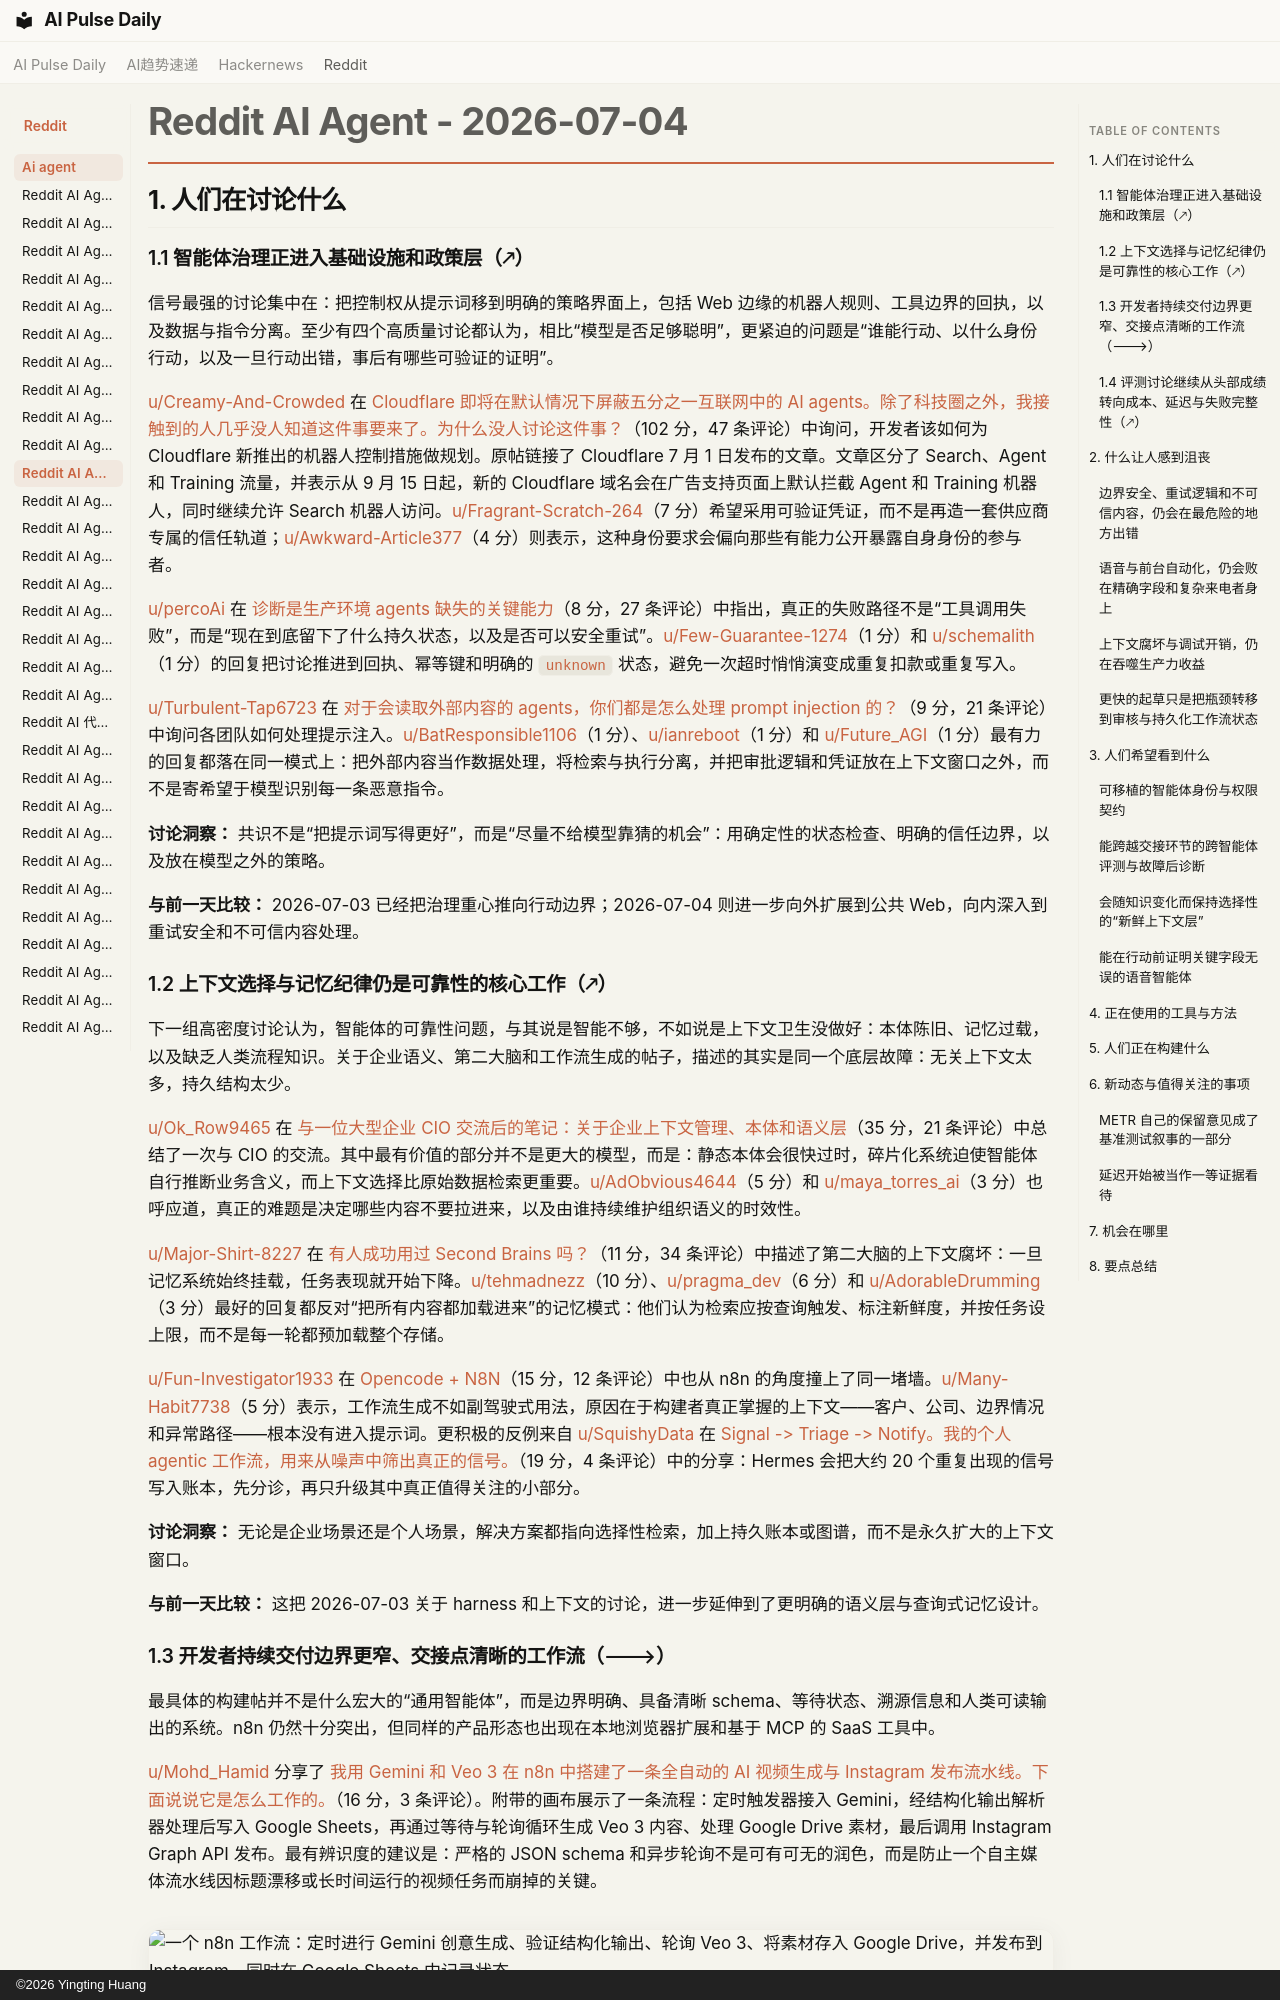

repository: vibewatch/vibewatch.github.io · page: reddit/ai-agent/2026-07-04.zh/index.html · generator: mkdocs · copyright: ©2026 Yingting Huang

# Reddit AI Agent - 2026-07-04

## 1. 人们在讨论什么

### 1.1 智能体治理正进入基础设施和政策层（🡕）

信号最强的讨论集中在：把控制权从提示词移到明确的策略界面上，包括 Web 边缘的机器人规则、工具边界的回执，以及数据与指令分离。至少有四个高质量讨论都认为，相比“模型是否足够聪明”，更紧迫的问题是“谁能行动、以什么身份行动，以及一旦行动出错，事后有哪些可验证的证明”。

[u/Creamy-And-Crowded](https://www.reddit.com/user/Creamy-And-Crowded) 在 [Cloudflare 即将在默认情况下屏蔽五分之一互联网中的 AI agents。除了科技圈之外，我接触到的人几乎没人知道这件事要来了。为什么没人讨论这件事？](https://www.reddit.com/r/AI_Agents/comments/1umfd6q/cloudflare_is_about_to_block_ai_agents_by_default/)（102 分，47 条评论）中询问，开发者该如何为 Cloudflare 新推出的机器人控制措施做规划。原帖链接了 Cloudflare 7 月 1 日发布的文章。文章区分了 Search、Agent 和 Training 流量，并表示从 9 月 15 日起，新的 Cloudflare 域名会在广告支持页面上默认拦截 Agent 和 Training 机器人，同时继续允许 Search 机器人访问。[u/Fragrant-Scratch-264](https://www.reddit.com/user/Fragrant-Scratch-264)（7 分）希望采用可验证凭证，而不是再造一套供应商专属的信任轨道；[u/Awkward-Article377](https://www.reddit.com/user/Awkward-Article377)（4 分）则表示，这种身份要求会偏向那些有能力公开暴露自身身份的参与者。

[u/percoAi](https://www.reddit.com/user/percoAi) 在 [诊断是生产环境 agents 缺失的关键能力](https://www.reddit.com/r/AI_Agents/comments/1um2zdp/diagnosis_is_the_missing_skill_in_production/)（8 分，27 条评论）中指出，真正的失败路径不是“工具调用失败”，而是“现在到底留下了什么持久状态，以及是否可以安全重试”。[u/Few-Guarantee-1274](https://www.reddit.com/user/Few-Guarantee-1274)（1 分）和 [u/schemalith](https://www.reddit.com/user/schemalith)（1 分）的回复把讨论推进到回执、幂等键和明确的 `unknown` 状态，避免一次超时悄悄演变成重复扣款或重复写入。

[u/Turbulent-Tap6723](https://www.reddit.com/user/Turbulent-Tap6723) 在 [对于会读取外部内容的 agents，你们都是怎么处理 prompt injection 的？](https://www.reddit.com/r/AI_Agents/comments/1umvuq3/how_are_you_all_handling_prompt_injection_for/)（9 分，21 条评论）中询问各团队如何处理提示注入。[u/BatResponsible1106](https://www.reddit.com/user/BatResponsible1106)（1 分）、[u/ianreboot](https://www.reddit.com/user/ianreboot)（1 分）和 [u/Future_AGI](https://www.reddit.com/user/Future_AGI)（1 分）最有力的回复都落在同一模式上：把外部内容当作数据处理，将检索与执行分离，并把审批逻辑和凭证放在上下文窗口之外，而不是寄希望于模型识别每一条恶意指令。

**讨论洞察：** 共识不是“把提示词写得更好”，而是“尽量不给模型靠猜的机会”：用确定性的状态检查、明确的信任边界，以及放在模型之外的策略。

**与前一天比较：** 2026-07-03 已经把治理重心推向行动边界；2026-07-04 则进一步向外扩展到公共 Web，向内深入到重试安全和不可信内容处理。

### 1.2 上下文选择与记忆纪律仍是可靠性的核心工作（🡕）

下一组高密度讨论认为，智能体的可靠性问题，与其说是智能不够，不如说是上下文卫生没做好：本体陈旧、记忆过载，以及缺乏人类流程知识。关于企业语义、第二大脑和工作流生成的帖子，描述的其实是同一个底层故障：无关上下文太多，持久结构太少。

[u/Ok_Row9465](https://www.reddit.com/user/Ok_Row9465) 在 [与一位大型企业 CIO 交流后的笔记：关于企业上下文管理、本体和语义层](https://www.reddit.com/r/AI_Agents/comments/1un0e0w/notes_from_a_conversation_with_a_large_enterprise/)（35 分，21 条评论）中总结了一次与 CIO 的交流。其中最有价值的部分并不是更大的模型，而是：静态本体会很快过时，碎片化系统迫使智能体自行推断业务含义，而上下文选择比原始数据检索更重要。[u/AdObvious4644](https://www.reddit.com/user/AdObvious4644)（5 分）和 [u/maya_torres_ai](https://www.reddit.com/user/maya_torres_ai)（3 分）也呼应道，真正的难题是决定哪些内容不要拉进来，以及由谁持续维护组织语义的时效性。

[u/Major-Shirt-8227](https://www.reddit.com/user/Major-Shirt-8227) 在 [有人成功用过 Second Brains 吗？](https://www.reddit.com/r/AI_Agents/comments/1un11i2/anyone_have_success_using_second_brains/)（11 分，34 条评论）中描述了第二大脑的上下文腐坏：一旦记忆系统始终挂载，任务表现就开始下降。[u/tehmadnezz](https://www.reddit.com/user/tehmadnezz)（10 分）、[u/pragma_dev](https://www.reddit.com/user/pragma_dev)（6 分）和 [u/AdorableDrumming](https://www.reddit.com/user/AdorableDrumming)（3 分）最好的回复都反对“把所有内容都加载进来”的记忆模式：他们认为检索应按查询触发、标注新鲜度，并按任务设上限，而不是每一轮都预加载整个存储。

[u/Fun-Investigator1933](https://www.reddit.com/user/Fun-Investigator1933) 在 [Opencode + N8N](https://www.reddit.com/r/n8n/comments/1um4pd1/opencode_n8n/)（15 分，12 条评论）中也从 n8n 的角度撞上了同一堵墙。[u/Many-Habit7738](https://www.reddit.com/user/Many-Habit7738)（5 分）表示，工作流生成不如副驾驶式用法，原因在于构建者真正掌握的上下文——客户、公司、边界情况和异常路径——根本没有进入提示词。更积极的反例来自 [u/SquishyData](https://www.reddit.com/user/SquishyData) 在 [Signal -> Triage -> Notify。我的个人 agentic 工作流，用来从噪声中筛出真正的信号。](https://www.reddit.com/r/aiagents/comments/1umccuo/signal_triage_notify_my_personal_agentic_setup_to/)（19 分，4 条评论）中的分享：Hermes 会把大约 20 个重复出现的信号写入账本，先分诊，再只升级其中真正值得关注的小部分。

**讨论洞察：** 无论是企业场景还是个人场景，解决方案都指向选择性检索，加上持久账本或图谱，而不是永久扩大的上下文窗口。

**与前一天比较：** 这把 2026-07-03 关于 harness 和上下文的讨论，进一步延伸到了更明确的语义层与查询式记忆设计。
